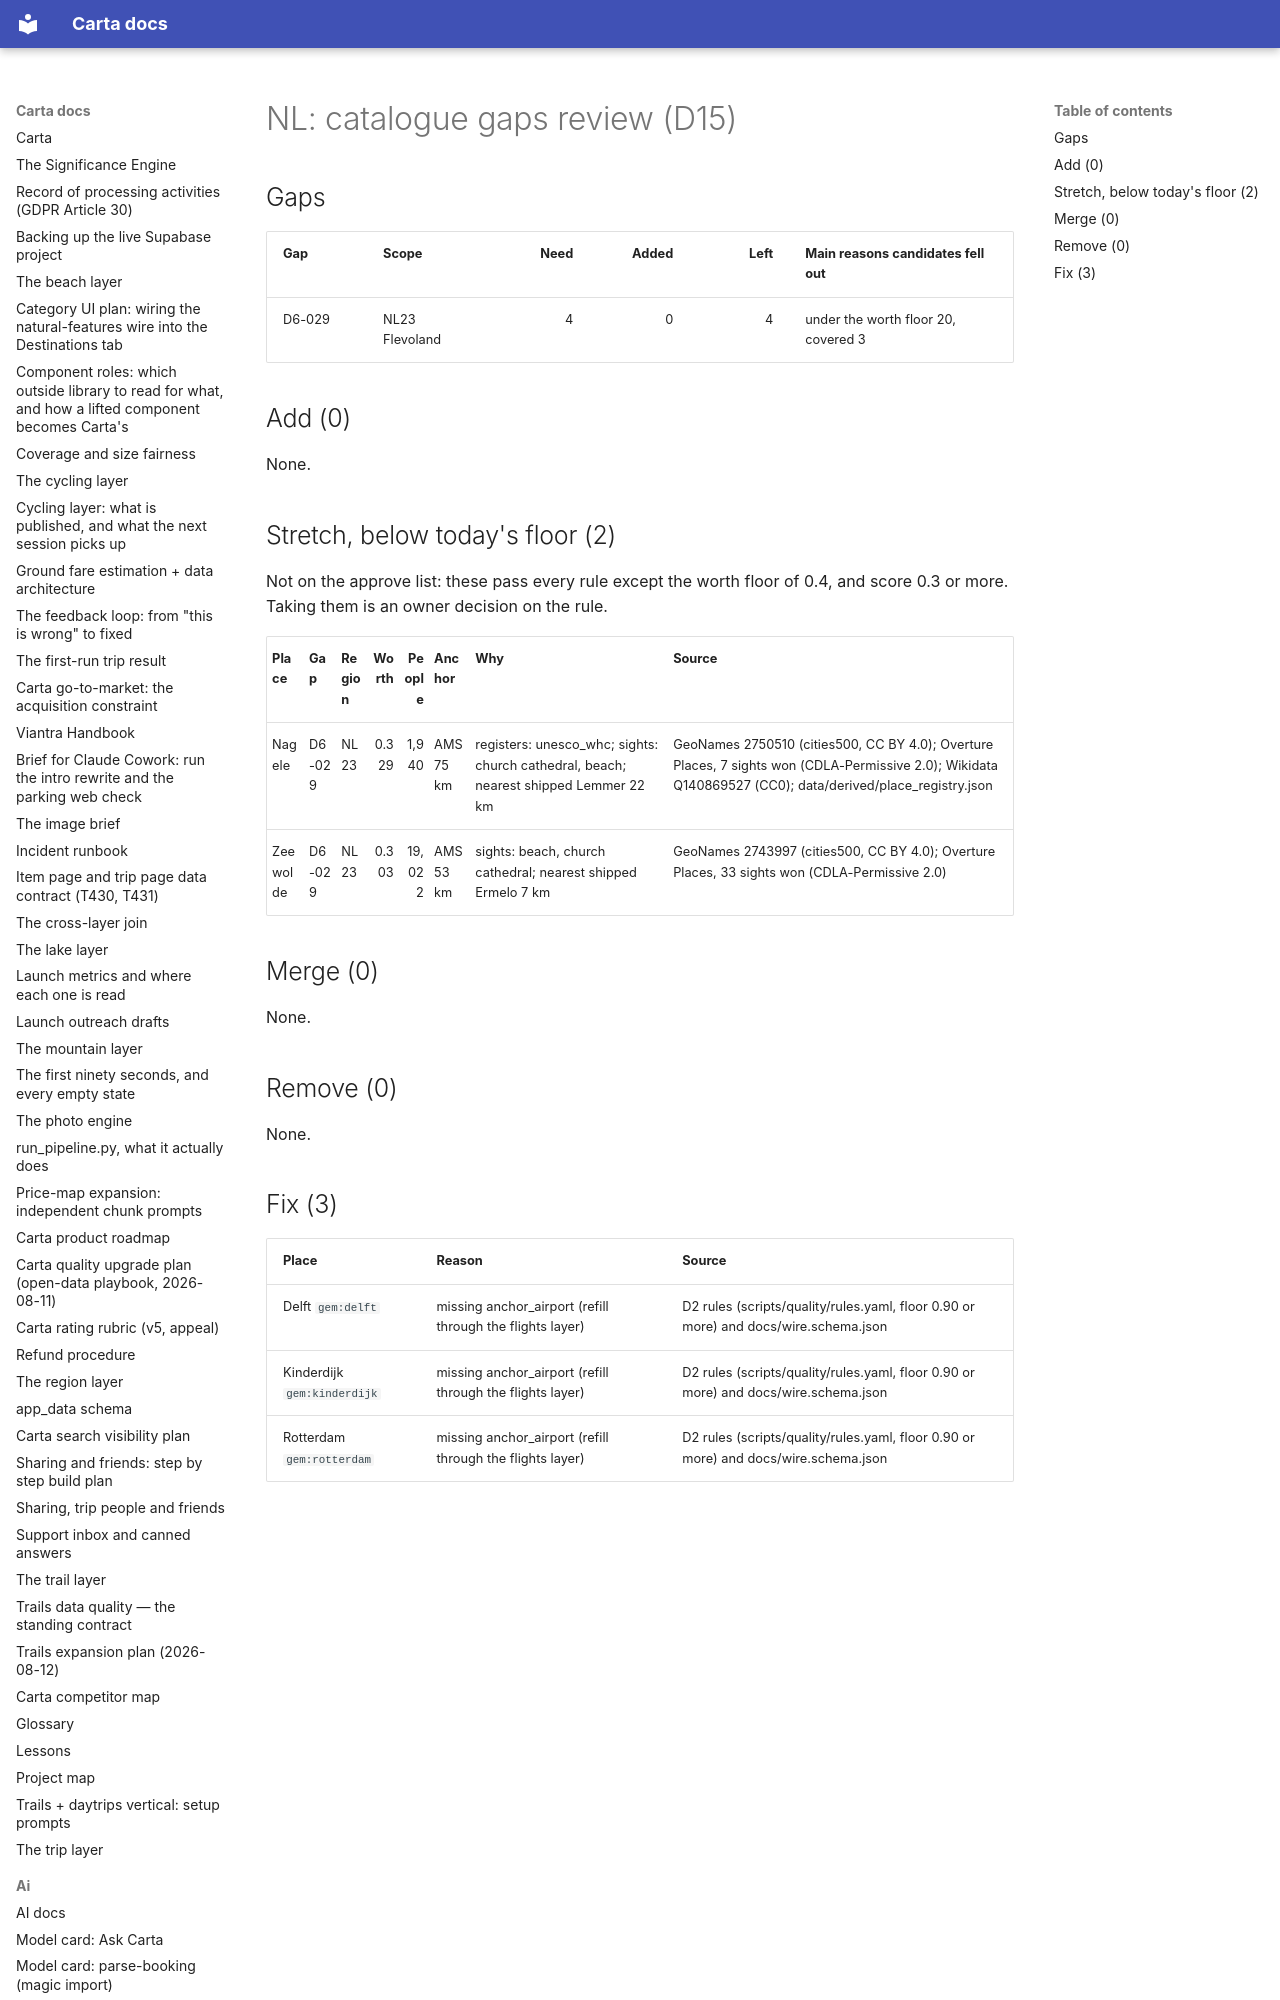

repository: basvn123/carta-travel-app · page: data/catalogue-gaps/NL/index.html · generator: mkdocs

# NL: catalogue gaps review (D15)

## Gaps

| Gap | Scope | Need | Added | Left | Main reasons candidates fell out |
|---|---|--:|--:|--:|---|
| D6-029 | NL23 Flevoland | 4 | 0 | 4 | under the worth floor 20, covered 3 |

## Add (0)

None.
